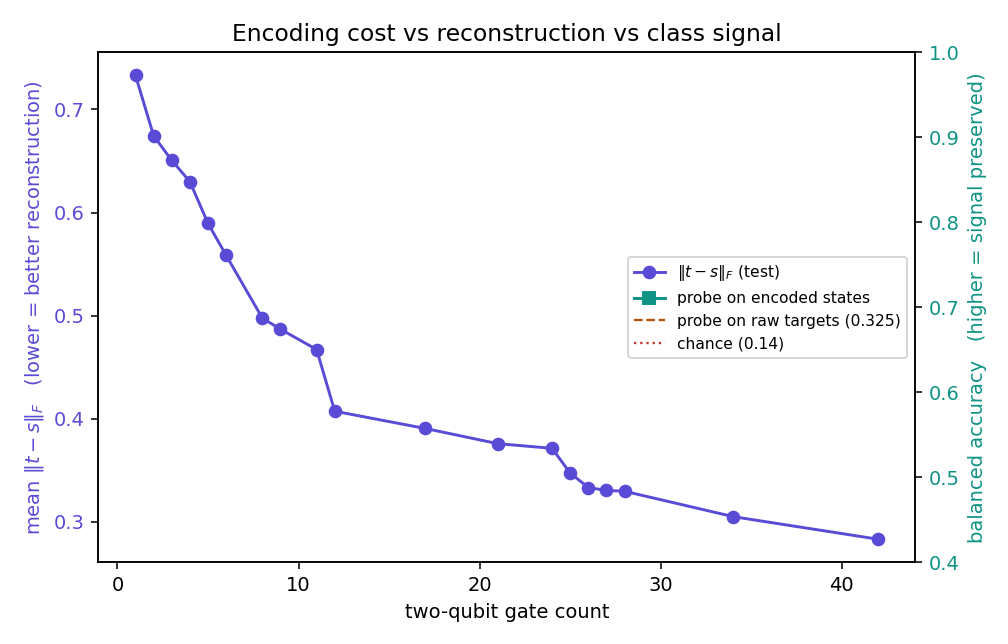

Data behind this chart, as committed beside it:
gates, cry, params, depth, frob_test, overlap_test, probe_encoded, probe_raw, delta
1, 0, 24, 4, 0.733, 0.7149, 0.2192, 0.325, -0.1058
2, 2, 26, 5, 0.6745, 0.7566, 0.2614, 0.325, -0.06357
3, 2, 18, 5, 0.6506, 0.7736, 0.2582, 0.325, -0.06683
4, 3, 27, 6, 0.63, 0.7874, 0.2804, 0.325, -0.04458
5, 2, 18, 4, 0.5896, 0.8136, 0.2354, 0.325, -0.08963
6, 2, 26, 7, 0.5586, 0.8308, 0.2617, 0.325, -0.06328
8, 3, 35, 9, 0.4977, 0.8653, 0.2503, 0.325, -0.07467
9, 3, 43, 9, 0.4869, 0.8713, 0.278, 0.325, -0.04698
11, 6, 46, 10, 0.4672, 0.8828, 0.2896, 0.325, -0.03544
12, 5, 45, 11, 0.4074, 0.9097, 0.2857, 0.325, -0.03928
17, 5, 69, 16, 0.3906, 0.9177, 0.2797, 0.325, -0.04534
21, 6, 54, 14, 0.3759, 0.9238, 0.2942, 0.325, -0.03084
24, 9, 65, 16, 0.3714, 0.9254, 0.3165, 0.325, -0.008476
25, 12, 60, 14, 0.3473, 0.9348, 0.2775, 0.325, -0.04754
26, 9, 73, 19, 0.3334, 0.9401, 0.308, 0.325, -0.01702
27, 9, 73, 19, 0.3306, 0.9413, 0.3091, 0.325, -0.01587
28, 12, 60, 15, 0.3297, 0.9411, 0.3201, 0.325, -0.00496
34, 12, 76, 20, 0.3051, 0.95, 0.3265, 0.325, 0.001521
42, 18, 98, 24, 0.2832, 0.9569, 0.3137, 0.325, -0.01136
